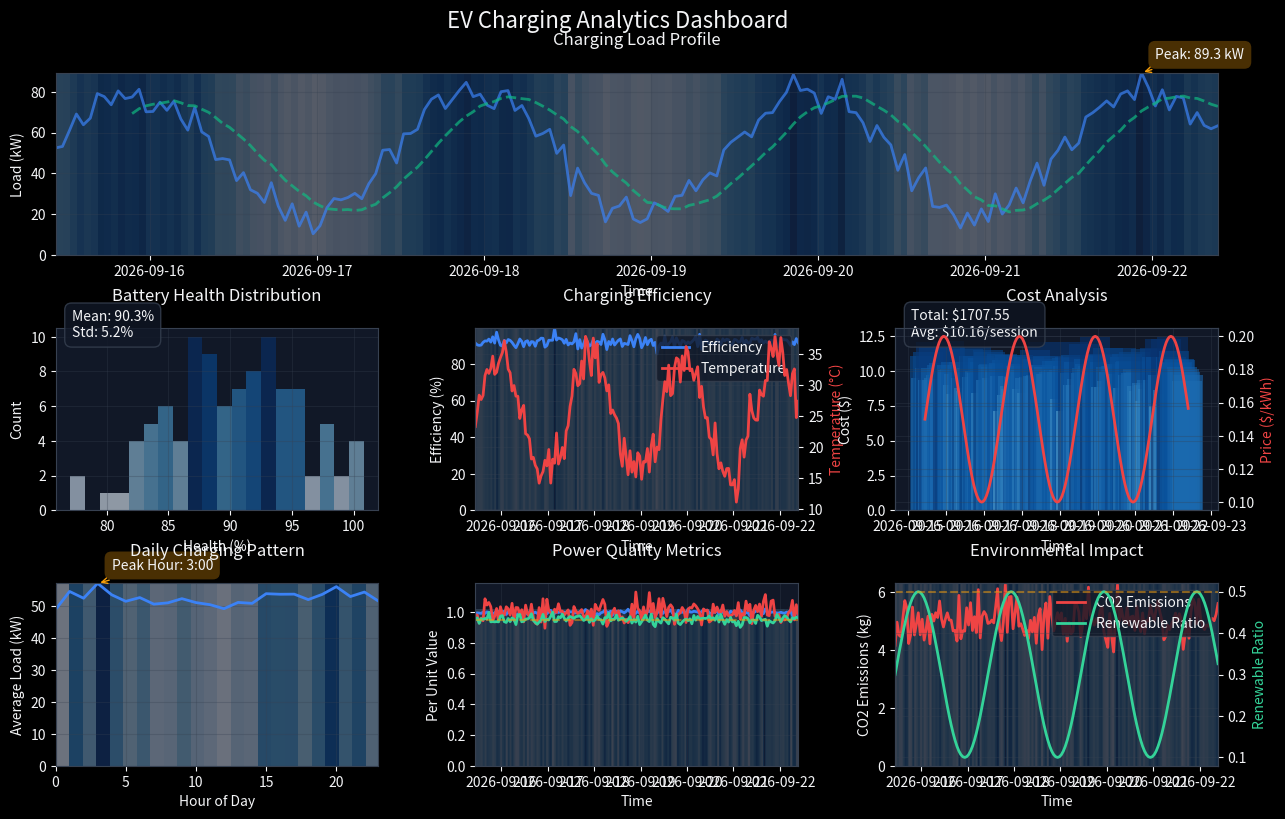

Here is the Python script that generated this plot:
# Import all required libraries first
import numpy as np
import pandas as pd
import matplotlib.pyplot as plt
from datetime import datetime, timedelta
from typing import Dict, List, Tuple
import matplotlib.dates as mdates
import seaborn as sns
from matplotlib.gridspec import GridSpec

def generate_sample_data(num_days: int = 7) -> Tuple[Dict, Dict]:
    """Generate sample data for visualization"""
    start_time = datetime.now() - timedelta(days=num_days)
    timestamps = [start_time + timedelta(hours=i) for i in range(num_days * 24)]
    
    charging_data = {
        'timestamps': timestamps,
        'loads': [50 + 30 * np.sin(i/24 * np.pi) + np.random.normal(0, 5) 
                 for i in range(len(timestamps))],
        'efficiency': [92 + np.random.normal(0, 2) for _ in timestamps],
        'temperature': [25 + 10 * np.sin(i/24 * np.pi) + np.random.normal(0, 2)
                       for i in range(len(timestamps))],
        'voltage': [230 + np.random.normal(0, 2) for _ in timestamps],
        'current': [100 + np.random.normal(0, 5) for _ in timestamps],
        'power_factor': [0.95 + np.random.normal(0, 0.02) for _ in timestamps],
        'costs': [10 + np.random.normal(0, 1) for _ in timestamps],
        'prices': [0.15 + 0.05 * np.sin(i/24 * np.pi) for i in range(len(timestamps))],
        'emissions': [5 + np.random.normal(0, 0.5) for _ in timestamps],
        'renewable_ratio': [0.3 + 0.2 * np.sin(i/24 * np.pi) for i in range(len(timestamps))]
    }
    
    battery_data = {
        'health_values': np.random.normal(90, 5, 100)  # 100 batteries
    }
    
    return charging_data, battery_data

class ModernEVAnalytics:
    """Enhanced analytics and visualization system for EV charging"""
    def __init__(self):
        plt.style.use('dark_background')
        self.fig_size = (15, 9)
        
        self.colors = {
            'primary': '#3B82F6',    # Blue
            'secondary': '#10B981',   # Green
            'accent': '#F59E0B',      # Amber
            'warning': '#EF4444',     # Red
            'success': '#34D399',     # Emerald
            'purple': '#8B5CF6',      # Purple
            'text': '#F3F4F6',        # Light gray
            'grid': '#374151',        # Dark gray
            'background': '#111827'    # Very dark blue
        }
        
        plt.rcParams.update({
            'figure.figsize': self.fig_size,
            'figure.facecolor': self.colors['background'],
            'axes.facecolor': self.colors['background'],
            'axes.grid': True,
            'axes.edgecolor': self.colors['grid'],
            'axes.labelcolor': self.colors['text'],
            'grid.color': self.colors['grid'],
            'grid.alpha': 0.3,
            'text.color': self.colors['text'],
            'xtick.color': self.colors['text'],
            'ytick.color': self.colors['text'],
            'font.size': 10,
            'axes.titlesize': 12,
            'axes.labelsize': 10
        })

    def _add_gradient_fill(self, ax, line, alpha=0.3):
        """Add gradient fill under a line plot"""
        xdata, ydata = line.get_data()
        colormap = plt.cm.Blues
        z = np.array(ydata)
        z = z - z.min()
        z = z / z.max()
        z = np.reshape(z, (1, len(z)))
        
        extent = [xdata[0], xdata[-1], 0, ydata.max()]
        ax.imshow(z, extent=extent, aspect='auto', alpha=alpha,
                 cmap=colormap, origin='lower')

    def _style_axis(self, ax, title, xlabel, ylabel):
        """Apply consistent modern styling to axis"""
        ax.set_title(title, pad=20, color=self.colors['text'])
        ax.set_xlabel(xlabel, color=self.colors['text'])
        ax.set_ylabel(ylabel, color=self.colors['text'])
        ax.tick_params(colors=self.colors['text'])
        ax.grid(True, color=self.colors['grid'], alpha=0.3)
        
        if ax.get_legend():
            ax.legend(facecolor=self.colors['background'],
                     edgecolor=self.colors['grid'])

    def create_dashboard(self, charging_data: Dict, battery_data: Dict):
        """Create enhanced dashboard of EV charging metrics"""
        fig = plt.figure(figsize=self.fig_size, dpi=200)
        fig.patch.set_facecolor(self.colors['background'])
        
        gs = GridSpec(3, 3, figure=fig, hspace=0.4, wspace=0.3)
        
        fig.suptitle('EV Charging Analytics Dashboard', 
                    fontsize=16, 
                    color=self.colors['text'],
                    y=0.95)
        
        self._plot_load_profile(charging_data, fig.add_subplot(gs[0, :]))
        self._plot_battery_health(battery_data, fig.add_subplot(gs[1, 0]))
        self._plot_efficiency(charging_data, fig.add_subplot(gs[1, 1]))
        self._plot_cost_analysis(charging_data, fig.add_subplot(gs[1, 2]))
        self._plot_charging_patterns(charging_data, fig.add_subplot(gs[2, 0]))
        self._plot_power_quality(charging_data, fig.add_subplot(gs[2, 1]))
        self._plot_environmental_impact(charging_data, fig.add_subplot(gs[2, 2]))
        
        plt.tight_layout(rect=[0, 0.03, 1, 0.95])
        return fig

    def _plot_load_profile(self, data: Dict, ax):
        """Enhanced charging load profile plot"""
        times = data['timestamps']
        loads = data['loads']
        
        line = ax.plot(times, loads, color=self.colors['primary'], 
                      label='Actual Load', alpha=0.7, linewidth=2)[0]
        
        self._add_gradient_fill(ax, line, alpha=0.3)
        
        window = 12
        if len(loads) > window:
            moving_avg = pd.Series(loads).rolling(window=window).mean()
            ax.plot(times, moving_avg, '--', color=self.colors['secondary'],
                   label='Predicted Load', alpha=0.7, linewidth=2)
        
        peak_load = max(loads)
        peak_time = times[loads.index(peak_load)]
        ax.annotate(f'Peak: {peak_load:.1f} kW',
                   xy=(peak_time, peak_load),
                   xytext=(10, 10),
                   textcoords='offset points',
                   bbox=dict(boxstyle='round,pad=0.5',
                           fc=self.colors['accent'],
                           ec='none',
                           alpha=0.3),
                   arrowprops=dict(arrowstyle='->',
                                 color=self.colors['accent']))
        
        self._style_axis(ax, 'Charging Load Profile', 'Time', 'Load (kW)')

    def _plot_battery_health(self, data: Dict, ax):
        """Enhanced battery health distribution plot"""
        health_values = data['health_values']
        
        n, bins, patches = ax.hist(health_values, bins=20, 
                                 color=self.colors['primary'],
                                 alpha=0.6, edgecolor='none')
        
        fracs = n / n.max()
        norm = plt.Normalize(fracs.min(), fracs.max())
        for frac, patch in zip(fracs, patches):
            color = plt.cm.Blues(norm(frac))
            patch.set_facecolor(color)
        
        mean_health = np.mean(health_values)
        std_health = np.std(health_values)
        
        stats_text = f'Mean: {mean_health:.1f}%\nStd: {std_health:.1f}%'
        ax.text(0.05, 0.95, stats_text,
                transform=ax.transAxes,
                bbox=dict(facecolor=self.colors['background'],
                         edgecolor=self.colors['grid'],
                         alpha=0.8,
                         boxstyle='round,pad=0.5'))
        
        self._style_axis(ax, 'Battery Health Distribution', 'Health (%)', 'Count')

    def _plot_efficiency(self, data: Dict, ax):
        """Enhanced efficiency metrics plot"""
        times = data['timestamps']
        efficiency = data['efficiency']
        temperature = data['temperature']
        
        ax2 = ax.twinx()
        
        ln1 = ax.plot(times, efficiency, color=self.colors['primary'],
                     label='Efficiency', linewidth=2)[0]
        self._add_gradient_fill(ax, ln1, alpha=0.2)
        
        ln2 = ax2.plot(times, temperature, color=self.colors['warning'],
                      label='Temperature', linewidth=2)[0]
        
        self._style_axis(ax, 'Charging Efficiency', 'Time', 'Efficiency (%)')
        ax2.set_ylabel('Temperature (°C)', color=self.colors['warning'])
        
        lns = [ln1, ln2]
        labs = ['Efficiency', 'Temperature']
        ax.legend(lns, labs, loc='upper right',
                 facecolor=self.colors['background'],
                 edgecolor=self.colors['grid'])

    def _plot_cost_analysis(self, data: Dict, ax):
        """Enhanced cost analysis plot"""
        times = data['timestamps']
        costs = data['costs']
        prices = data['prices']
        
        bars = ax.bar(times, costs, alpha=0.6, label='Charging Cost')
        
        sm = plt.cm.ScalarMappable(cmap=plt.cm.Blues, norm=plt.Normalize(0, max(costs)))
        for bar in bars:
            bar.set_facecolor(sm.to_rgba(bar.get_height()))
        
        ax2 = ax.twinx()
        ax2.plot(times, prices, color=self.colors['warning'],
                label='Energy Price', linewidth=2)
        
        total_cost = sum(costs)
        avg_cost = np.mean(costs)
        stats_text = f'Total: ${total_cost:.2f}\nAvg: ${avg_cost:.2f}/session'
        ax.text(0.05, 0.95, stats_text,
                transform=ax.transAxes,
                bbox=dict(facecolor=self.colors['background'],
                         edgecolor=self.colors['grid'],
                         alpha=0.8,
                         boxstyle='round,pad=0.5'))
        
        self._style_axis(ax, 'Cost Analysis', 'Time', 'Cost ($)')
        ax2.set_ylabel('Price ($/kWh)', color=self.colors['warning'])

    def _plot_charging_patterns(self, data: Dict, ax):
        """Enhanced charging patterns plot"""
        times = data['timestamps']
        loads = data['loads']
        
        hours = [t.hour for t in times]
        hour_avg = pd.DataFrame({'hour': hours, 'load': loads}).groupby('hour').mean()
        
        line = ax.plot(hour_avg.index, hour_avg['load'],
                      color=self.colors['primary'], linewidth=2)[0]
        self._add_gradient_fill(ax, line, alpha=0.4)
        
        peak_hour = hour_avg['load'].idxmax()
        peak_load = hour_avg['load'].max()
        ax.annotate(f'Peak Hour: {peak_hour}:00',
                   xy=(peak_hour, peak_load),
                   xytext=(10, 10),
                   textcoords='offset points',
                   bbox=dict(boxstyle='round,pad=0.5',
                           fc=self.colors['accent'],
                           ec='none',
                           alpha=0.3),
                   arrowprops=dict(arrowstyle='->',
                                 color=self.colors['accent']))
        
        self._style_axis(ax, 'Daily Charging Pattern', 'Hour of Day', 'Average Load (kW)')

    def _plot_power_quality(self, data: Dict, ax):
        """Enhanced power quality metrics plot"""
        times = data['timestamps']
        voltage = np.array(data['voltage']) / 230.0
        current = np.array(data['current']) / 100.0
        power_factor = data['power_factor']
        
        ln1 = ax.plot(times, voltage, color=self.colors['primary'],
                     label='Voltage (p.u.)', linewidth=2)[0]
        self._add_gradient_fill(ax, ln1, alpha=0.2)
        
        ln2 = ax.plot(times, current, color=self.colors['warning'],
                     label='Current (p.u.)', linewidth=2)[0]
        
        ln3 = ax.plot(times, power_factor, color=self.colors['success'],
                     label='Power Factor', linewidth=2)[0]
        
        ax.axhline(y=0.95, color=self.colors['accent'], linestyle='--',
                  alpha=0.5, label='PF Threshold')
        
        self._style_axis(ax, 'Power Quality Metrics', 'Time', 'Per Unit Value')

    def _plot_environmental_impact(self, data: Dict, ax):
        """Enhanced environmental impact plot"""
        times = data['timestamps']
        emissions = data['emissions']
        renewable_ratio = data['renewable_ratio']
        
        ax2 = ax.twinx()
        
        ln1 = ax.plot(times, emissions, color=self.colors['warning'],
                     label='CO2 Emissions', linewidth=2)[0]
        self._add_gradient_fill(ax, ln1, alpha=0.2)
        
        ln2 = ax2.plot(times, renewable_ratio, color=self.colors['success'],
                      label='Renewable Ratio', linewidth=2)[0]
        
        ax2.axhline(y=0.5, color=self.colors['accent'], linestyle='--',
                   alpha=0.5, label='Target Ratio')
        
        self._style_axis(ax, 'Environmental Impact', 'Time', 'CO2 Emissions (kg)')
        ax2.set_ylabel('Renewable Ratio', color=self.colors['success'])
        
        lns = [ln1, ln2]
        labs = ['CO2 Emissions', 'Renewable Ratio']
        ax.legend(lns, labs, loc='upper right',
                 facecolor=self.colors['background'],
                 edgecolor=self.colors['grid'])

def main():
    """Main function to demonstrate the enhanced visualization system"""
    # Set random seed for reproducibility
    np.random.seed(42)
    
    # Configure matplotlib for high-DPI displays
    plt.rcParams['figure.dpi'] = 200
    plt.rcParams['savefig.dpi'] = 200
    
    # Generate sample data
    charging_data, battery_data = generate_sample_data()
    
    # Create analytics dashboard with modern styling
    analyzer = ModernEVAnalytics()
    fig = analyzer.create_dashboard(charging_data, battery_data)
    
    # Save high-resolution image for presentation
    fig.savefig('ev_analytics_dashboard.png', 
                dpi=200, 
                bbox_inches='tight',
                facecolor=analyzer.colors['background'])
    
    # Display the dashboard
    plt.show()

if __name__ == "__main__":
    main()